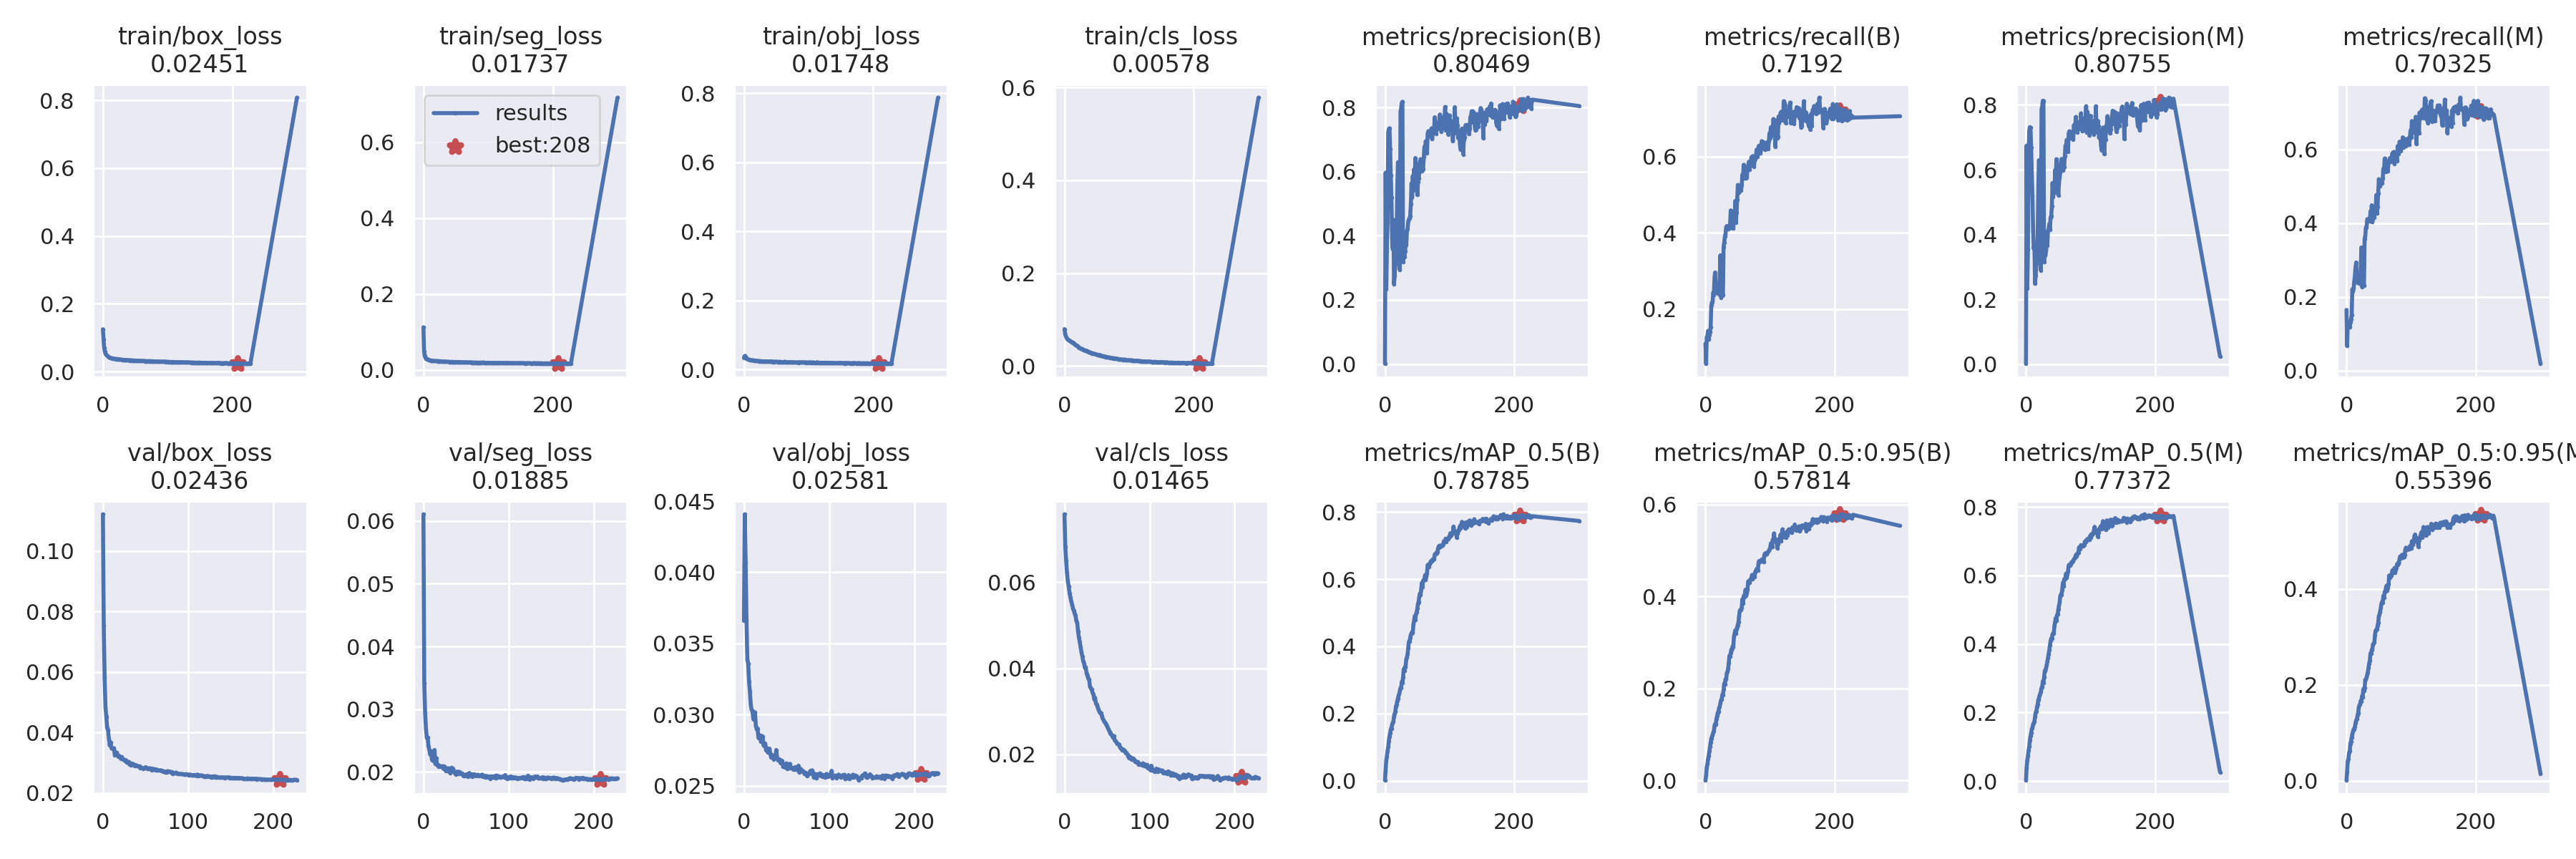

Data behind this chart, as committed beside it:
epoch, train/box_loss, train/seg_loss, train/obj_loss, train/cls_loss, metrics/precision(B), metrics/recall(B), metrics/mAP_0.5(B), metrics/mAP_0.5:0.95(B), metrics/precision(M), metrics/recall(M), metrics/mAP_0.5(M), metrics/mAP_0.5:0.95(M), val/box_loss, val/seg_loss, val/obj_loss, val/cls_loss, x/lr0, x/lr1, x/lr2
0, 0.125, 0.1126, 0.03359, 0.07958, 0.001231, 0.1083, 0.001172, 0.0002953, 0.002017, 0.1648, 0.002106, 0.0008637, 0.1122, 0.06106, 0.03659, 0.07581, 0.06713, 0.000332, 0.000332
1, 0.09473, 0.04932, 0.03864, 0.07061, 0.5966, 0.05633, 0.02988, 0.0105, 0.6741, 0.06685, 0.04005, 0.01887, 0.07532, 0.0342, 0.04408, 0.06828, 0.03413, 0.0006631, 0.0006631
2, 0.07021, 0.03748, 0.03899, 0.06486, 0.2325, 0.1257, 0.05915, 0.02876, 0.233, 0.128, 0.06063, 0.04136, 0.05829, 0.0294, 0.04073, 0.06499, 0.001125, 0.0009921, 0.0009921
3, 0.05937, 0.03355, 0.0362, 0.06184, 0.3549, 0.1294, 0.07249, 0.03552, 0.3553, 0.131, 0.07351, 0.04626, 0.04841, 0.02687, 0.03663, 0.06218, 0.0009901, 0.0009901, 0.0009901
4, 0.05351, 0.03031, 0.03213, 0.0592, 0.441, 0.1424, 0.08838, 0.04671, 0.6401, 0.1272, 0.0895, 0.05859, 0.04518, 0.02542, 0.03388, 0.06019, 0.0009901, 0.0009901, 0.0009901
5, 0.05026, 0.02939, 0.03092, 0.05734, 0.722, 0.1195, 0.1006, 0.05373, 0.7191, 0.1184, 0.1009, 0.06215, 0.04153, 0.02552, 0.03357, 0.059, 0.0009868, 0.0009868, 0.0009868
6, 0.04816, 0.02854, 0.02954, 0.0567, 0.7329, 0.1318, 0.1189, 0.06358, 0.7314, 0.1307, 0.1186, 0.07736, 0.04083, 0.02403, 0.03232, 0.05745, 0.0009835, 0.0009835, 0.0009835
7, 0.04622, 0.02787, 0.02892, 0.05564, 0.7352, 0.1389, 0.1315, 0.07391, 0.73, 0.1402, 0.131, 0.08205, 0.03795, 0.02352, 0.03163, 0.05646, 0.0009802, 0.0009802, 0.0009802
8, 0.04469, 0.02689, 0.02828, 0.05438, 0.6717, 0.1525, 0.1417, 0.08246, 0.6689, 0.1514, 0.1409, 0.09034, 0.03572, 0.02277, 0.0307, 0.05553, 0.0009769, 0.0009769, 0.0009769
9, 0.04331, 0.02674, 0.02761, 0.05368, 0.5881, 0.2096, 0.1538, 0.09131, 0.5845, 0.2206, 0.152, 0.09692, 0.03676, 0.0233, 0.03035, 0.05483, 0.0009736, 0.0009736, 0.0009736
10, 0.04217, 0.02575, 0.02683, 0.05269, 0.5192, 0.2162, 0.1557, 0.09449, 0.5192, 0.216, 0.1552, 0.1025, 0.03474, 0.02192, 0.03024, 0.05395, 0.0009703, 0.0009703, 0.0009703
11, 0.04096, 0.02509, 0.0261, 0.05149, 0.398, 0.2174, 0.166, 0.09902, 0.413, 0.2221, 0.1649, 0.1072, 0.03464, 0.02205, 0.02968, 0.05341, 0.000967, 0.000967, 0.000967
12, 0.0405, 0.02493, 0.02642, 0.05175, 0.3593, 0.243, 0.1727, 0.104, 0.3568, 0.2418, 0.1702, 0.1075, 0.0345, 0.02175, 0.02968, 0.05269, 0.0009637, 0.0009637, 0.0009637
13, 0.04002, 0.02527, 0.02628, 0.05033, 0.4498, 0.2359, 0.1763, 0.1077, 0.3703, 0.2576, 0.1739, 0.1131, 0.03477, 0.02351, 0.03016, 0.05224, 0.0009604, 0.0009604, 0.0009604
14, 0.03963, 0.02484, 0.02632, 0.05027, 0.2482, 0.2833, 0.1913, 0.1192, 0.2485, 0.2818, 0.1871, 0.1211, 0.0325, 0.02135, 0.02921, 0.05101, 0.0009571, 0.0009571, 0.0009571
15, 0.03888, 0.02439, 0.0261, 0.04863, 0.2757, 0.2957, 0.1999, 0.1231, 0.2732, 0.2935, 0.2, 0.1261, 0.03335, 0.02221, 0.02897, 0.0506, 0.0009538, 0.0009538, 0.0009538
16, 0.03884, 0.02402, 0.02498, 0.04715, 0.3126, 0.246, 0.2051, 0.1213, 0.3107, 0.245, 0.2031, 0.1288, 0.03331, 0.02112, 0.02903, 0.04854, 0.0009505, 0.0009505, 0.0009505
17, 0.03832, 0.02396, 0.02498, 0.0461, 0.3339, 0.2418, 0.2216, 0.1346, 0.3319, 0.2388, 0.2172, 0.1362, 0.03261, 0.02117, 0.02838, 0.04715, 0.0009472, 0.0009472, 0.0009472
18, 0.03795, 0.02381, 0.02597, 0.04476, 0.3899, 0.2638, 0.2272, 0.1399, 0.3888, 0.2618, 0.2229, 0.1414, 0.03204, 0.02081, 0.02834, 0.04612, 0.0009439, 0.0009439, 0.0009439
19, 0.03769, 0.02375, 0.02496, 0.04396, 0.5456, 0.2454, 0.2379, 0.1473, 0.5455, 0.2454, 0.2372, 0.1526, 0.03228, 0.02093, 0.02854, 0.04489, 0.0009406, 0.0009406, 0.0009406
20, 0.03708, 0.0238, 0.02435, 0.04308, 0.6295, 0.2392, 0.2434, 0.1494, 0.6295, 0.237, 0.2405, 0.1575, 0.03195, 0.02096, 0.02812, 0.0437, 0.0009373, 0.0009373, 0.0009373
21, 0.03731, 0.02361, 0.02442, 0.04124, 0.6215, 0.2429, 0.2523, 0.1573, 0.6234, 0.2404, 0.2494, 0.1593, 0.03131, 0.02083, 0.0285, 0.0428, 0.000934, 0.000934, 0.000934
22, 0.03745, 0.02315, 0.02415, 0.04103, 0.4066, 0.2785, 0.2583, 0.161, 0.3416, 0.2773, 0.2545, 0.1671, 0.03186, 0.02075, 0.02845, 0.04167, 0.0009307, 0.0009307, 0.0009307
23, 0.03669, 0.02351, 0.02458, 0.03947, 0.2943, 0.3406, 0.2672, 0.168, 0.29, 0.3342, 0.261, 0.1655, 0.03132, 0.02093, 0.02784, 0.04116, 0.0009274, 0.0009274, 0.0009274
24, 0.03587, 0.02293, 0.02357, 0.03867, 0.786, 0.2299, 0.2762, 0.1743, 0.7851, 0.2268, 0.272, 0.177, 0.03107, 0.02047, 0.0278, 0.04013, 0.0009241, 0.0009241, 0.0009241
25, 0.03614, 0.02358, 0.02393, 0.03807, 0.7974, 0.2359, 0.2755, 0.1764, 0.7952, 0.2352, 0.273, 0.1736, 0.03096, 0.02088, 0.02798, 0.04026, 0.0009208, 0.0009208, 0.0009208
26, 0.03592, 0.02319, 0.02404, 0.03722, 0.8143, 0.2355, 0.2945, 0.1862, 0.8125, 0.2338, 0.2912, 0.1913, 0.03053, 0.02021, 0.02748, 0.03883, 0.0009175, 0.0009175, 0.0009175
27, 0.03538, 0.02275, 0.02361, 0.03689, 0.8178, 0.2376, 0.2917, 0.1857, 0.8127, 0.2312, 0.287, 0.1876, 0.03079, 0.02024, 0.02765, 0.03823, 0.0009142, 0.0009142, 0.0009142
28, 0.03534, 0.02239, 0.0237, 0.03638, 0.319, 0.3634, 0.3086, 0.1973, 0.3151, 0.3579, 0.3025, 0.1936, 0.03001, 0.02036, 0.02736, 0.03766, 0.0009109, 0.0009109, 0.0009109
29, 0.03559, 0.02309, 0.02344, 0.03515, 0.3597, 0.3741, 0.3323, 0.2108, 0.3527, 0.365, 0.3214, 0.2108, 0.03021, 0.0206, 0.02749, 0.03737, 0.0009076, 0.0009076, 0.0009076
30, 0.03504, 0.02261, 0.02358, 0.0341, 0.3347, 0.3902, 0.3267, 0.2086, 0.3352, 0.3888, 0.3215, 0.211, 0.03025, 0.02013, 0.02761, 0.03574, 0.0009043, 0.0009043, 0.0009043
31, 0.03461, 0.02201, 0.02243, 0.03387, 0.3527, 0.3962, 0.3384, 0.2202, 0.3498, 0.3883, 0.3297, 0.2156, 0.02946, 0.01987, 0.02724, 0.03547, 0.000901, 0.000901, 0.000901
32, 0.03486, 0.02235, 0.02364, 0.03373, 0.3681, 0.4145, 0.3421, 0.2193, 0.3668, 0.4109, 0.3379, 0.2214, 0.02989, 0.02017, 0.02697, 0.03506, 0.0008977, 0.0008977, 0.0008977
33, 0.03479, 0.02251, 0.02341, 0.03262, 0.3713, 0.4176, 0.362, 0.2335, 0.3656, 0.4105, 0.3495, 0.2269, 0.02913, 0.02068, 0.02704, 0.03433, 0.0008944, 0.0008944, 0.0008944
34, 0.03421, 0.02219, 0.02293, 0.03312, 0.4164, 0.4161, 0.3674, 0.2362, 0.4121, 0.4075, 0.3585, 0.2361, 0.02967, 0.02035, 0.02704, 0.03395, 0.0008911, 0.0008911, 0.0008911
35, 0.03454, 0.02201, 0.0229, 0.03244, 0.4208, 0.4101, 0.3778, 0.2425, 0.4159, 0.4069, 0.3702, 0.2451, 0.02966, 0.02054, 0.02687, 0.03286, 0.0008878, 0.0008878, 0.0008878
36, 0.03451, 0.02207, 0.02318, 0.03134, 0.4446, 0.4128, 0.3958, 0.2555, 0.4326, 0.4046, 0.3822, 0.2501, 0.02933, 0.01996, 0.02716, 0.03313, 0.0008845, 0.0008845, 0.0008845
37, 0.03398, 0.02207, 0.02322, 0.0307, 0.4514, 0.4121, 0.4139, 0.271, 0.4142, 0.4321, 0.3963, 0.2656, 0.02892, 0.01977, 0.02696, 0.0318, 0.0008812, 0.0008812, 0.0008812
38, 0.03411, 0.02206, 0.02354, 0.03069, 0.455, 0.4204, 0.4141, 0.2697, 0.4528, 0.4154, 0.409, 0.2662, 0.02925, 0.01964, 0.02752, 0.03159, 0.0008779, 0.0008779, 0.0008779
39, 0.03386, 0.02179, 0.02275, 0.02976, 0.461, 0.4584, 0.4255, 0.2774, 0.4563, 0.4488, 0.4162, 0.2732, 0.02916, 0.01992, 0.02695, 0.03097, 0.0008746, 0.0008746, 0.0008746
40, 0.03373, 0.0213, 0.0227, 0.02879, 0.4997, 0.4129, 0.4353, 0.2847, 0.487, 0.4028, 0.4156, 0.2753, 0.02881, 0.02008, 0.02682, 0.03041, 0.0008713, 0.0008713, 0.0008713
41, 0.03293, 0.0211, 0.02193, 0.02819, 0.5634, 0.4203, 0.439, 0.2837, 0.559, 0.4147, 0.428, 0.2849, 0.02882, 0.01967, 0.02687, 0.02998, 0.000868, 0.000868, 0.000868
42, 0.03335, 0.02147, 0.02256, 0.02874, 0.5199, 0.4395, 0.4431, 0.2916, 0.516, 0.4353, 0.4311, 0.2864, 0.02871, 0.02001, 0.02685, 0.02959, 0.0008647, 0.0008647, 0.0008647
43, 0.03383, 0.02174, 0.02329, 0.02741, 0.5862, 0.4113, 0.4403, 0.2903, 0.5403, 0.416, 0.4314, 0.289, 0.02882, 0.01997, 0.02659, 0.02959, 0.0008614, 0.0008614, 0.0008614
44, 0.03321, 0.02133, 0.02219, 0.02724, 0.5408, 0.4438, 0.4652, 0.3125, 0.5302, 0.4386, 0.4533, 0.3036, 0.02814, 0.01968, 0.02676, 0.02889, 0.0008581, 0.0008581, 0.0008581
45, 0.03301, 0.02127, 0.02185, 0.02683, 0.6072, 0.433, 0.4757, 0.3194, 0.599, 0.427, 0.4647, 0.3133, 0.02845, 0.01974, 0.02676, 0.02826, 0.0008548, 0.0008548, 0.0008548
46, 0.03301, 0.02136, 0.02226, 0.02632, 0.5637, 0.4832, 0.4902, 0.3262, 0.5562, 0.4765, 0.4762, 0.3152, 0.02817, 0.01976, 0.02633, 0.02798, 0.0008515, 0.0008515, 0.0008515
47, 0.03288, 0.02106, 0.0217, 0.02622, 0.6424, 0.4269, 0.4787, 0.3195, 0.6323, 0.4263, 0.4688, 0.3157, 0.02806, 0.01934, 0.02645, 0.02756, 0.0008482, 0.0008482, 0.0008482
48, 0.03315, 0.02163, 0.02227, 0.02574, 0.6158, 0.4527, 0.4972, 0.3285, 0.6088, 0.4448, 0.485, 0.3234, 0.02809, 0.01953, 0.0263, 0.02733, 0.0008449, 0.0008449, 0.0008449
49, 0.03286, 0.02126, 0.02219, 0.02537, 0.5753, 0.4866, 0.5022, 0.3334, 0.5641, 0.4814, 0.4875, 0.3301, 0.02817, 0.01934, 0.02648, 0.02692, 0.0008416, 0.0008416, 0.0008416
50, 0.03254, 0.02119, 0.02224, 0.025, 0.527, 0.5252, 0.5121, 0.3387, 0.5218, 0.5193, 0.5011, 0.3432, 0.0285, 0.0196, 0.02657, 0.02656, 0.0008383, 0.0008383, 0.0008383
51, 0.0327, 0.02116, 0.02234, 0.02445, 0.5674, 0.5093, 0.5274, 0.3437, 0.559, 0.5012, 0.5112, 0.3474, 0.02838, 0.01963, 0.02621, 0.02619, 0.000835, 0.000835, 0.000835
52, 0.03216, 0.02073, 0.02151, 0.02381, 0.5796, 0.5046, 0.5325, 0.3569, 0.5761, 0.5001, 0.5215, 0.3529, 0.02798, 0.01929, 0.02626, 0.02578, 0.0008317, 0.0008317, 0.0008317
53, 0.03229, 0.02106, 0.02175, 0.02362, 0.5944, 0.5169, 0.5464, 0.3684, 0.5904, 0.5135, 0.5392, 0.3605, 0.02787, 0.01977, 0.02625, 0.02529, 0.0008284, 0.0008284, 0.0008284
54, 0.03193, 0.02049, 0.02185, 0.02303, 0.6303, 0.5192, 0.557, 0.3712, 0.6242, 0.5116, 0.5448, 0.3696, 0.02816, 0.01984, 0.02654, 0.02477, 0.0008251, 0.0008251, 0.0008251
55, 0.03239, 0.02122, 0.0221, 0.02394, 0.6388, 0.5111, 0.5526, 0.3708, 0.6331, 0.5076, 0.5437, 0.3732, 0.02786, 0.01951, 0.02627, 0.02471, 0.0008218, 0.0008218, 0.0008218
56, 0.03191, 0.02132, 0.02151, 0.02278, 0.6311, 0.5231, 0.5696, 0.3757, 0.6248, 0.5223, 0.5585, 0.372, 0.02808, 0.01965, 0.02626, 0.02434, 0.0008185, 0.0008185, 0.0008185
57, 0.03214, 0.02103, 0.02172, 0.02207, 0.6008, 0.5524, 0.589, 0.3937, 0.5976, 0.5483, 0.5788, 0.3861, 0.02756, 0.01924, 0.02625, 0.02398, 0.0008152, 0.0008152, 0.0008152
58, 0.03191, 0.02062, 0.02115, 0.02194, 0.6027, 0.5431, 0.5776, 0.3853, 0.6055, 0.5399, 0.5692, 0.3819, 0.02792, 0.01959, 0.02613, 0.02425, 0.0008119, 0.0008119, 0.0008119
59, 0.03166, 0.0205, 0.02155, 0.02159, 0.6082, 0.5782, 0.596, 0.4006, 0.609, 0.5756, 0.5885, 0.3945, 0.02798, 0.01953, 0.0262, 0.02327, 0.0008086, 0.0008086, 0.0008086
... 170 more rows
